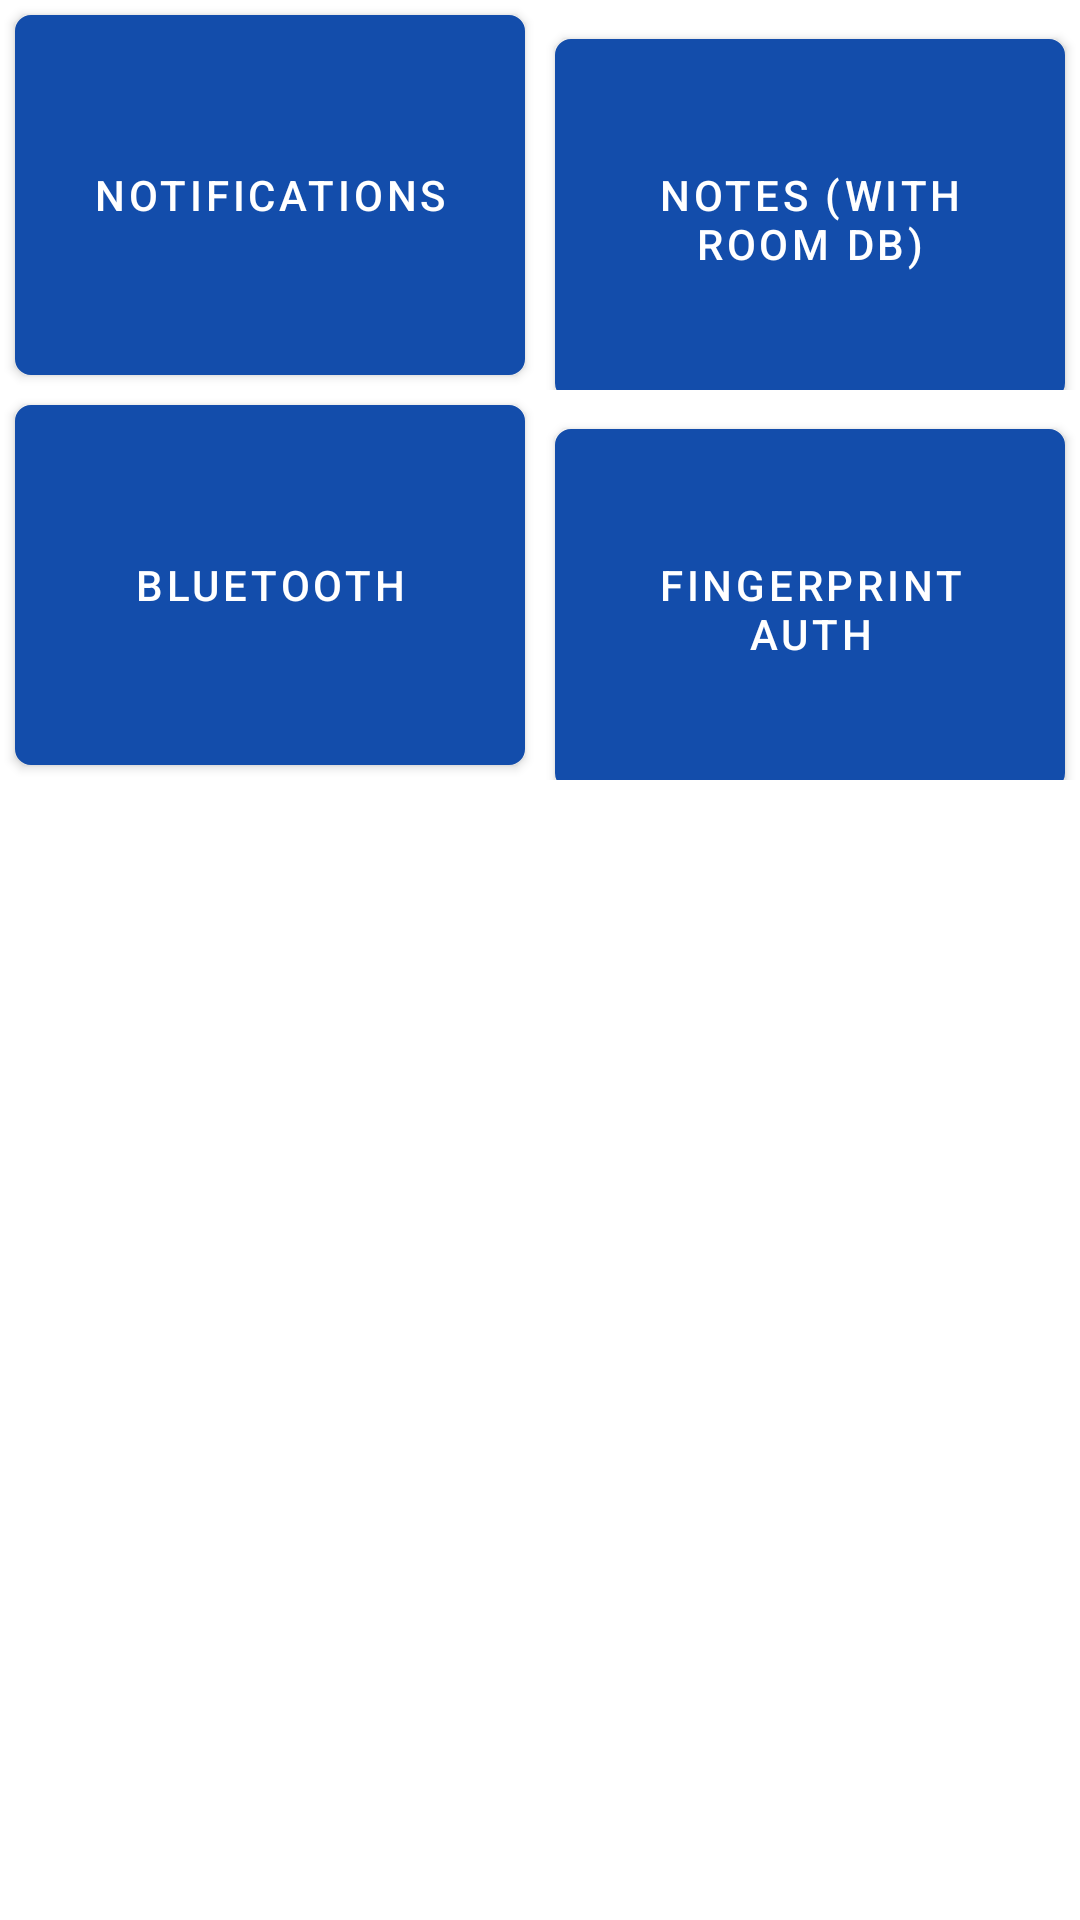

Reconstruct the res/layout file that produces this screen, plus the resources it refers to.
<!-- AndroidManifest.xml: application theme AppTheme -->
<!-- res/layout/activity_main.xml -->
<?xml version="1.0" encoding="utf-8"?>
<androidx.constraintlayout.widget.ConstraintLayout
    xmlns:android="http://schemas.android.com/apk/res/android"
    xmlns:app="http://schemas.android.com/apk/res-auto"
    xmlns:tools="http://schemas.android.com/tools"
    android:layout_width="match_parent"
    android:layout_height="match_parent"
    tools:context=".FnLibsGlobalClasses.MainActivity">

    <androidx.core.widget.NestedScrollView
        android:layout_width="match_parent"
        android:layout_height="0dp"
        app:layout_constraintBottom_toBottomOf="parent"
        app:layout_constraintEnd_toEndOf="parent"
        app:layout_constraintStart_toStartOf="parent"
        app:layout_constraintTop_toTopOf="parent"
        android:orientation="vertical">
        <LinearLayout
            android:layout_width="match_parent"
            android:layout_height="match_parent"
            android:orientation="vertical">
            <LinearLayout
                android:layout_width="match_parent"
                android:layout_height="wrap_content"
                android:orientation="horizontal">

                <Button
                    android:id="@+id/buttonNotifications"
                    android:layout_width="match_parent"
                    android:layout_height="120dp"
                    android:text="Notifications"
                    android:background="@drawable/button_bg"
                    android:layout_margin="5dp"
                    android:layout_weight="1"/>

                <Button
                    android:id="@+id/buttonNotes"
                    android:layout_width="match_parent"
                    android:layout_height="120dp"
                    android:text="Notes (With Room DB)"
                    android:background="@drawable/button_bg"
                    android:layout_margin="5dp"
                    android:layout_weight="1"/>

            </LinearLayout>

            <LinearLayout
                android:layout_width="match_parent"
                android:layout_height="wrap_content"
                android:orientation="horizontal">

                <Button
                    android:id="@+id/buttonBluetooth"
                    android:layout_width="match_parent"
                    android:layout_height="120dp"
                    android:text="Bluetooth"
                    android:background="@drawable/button_bg"
                    android:layout_margin="5dp"
                    android:layout_weight="1"/>

                <Button
                    android:layout_width="match_parent"
                    android:layout_height="120dp"
                    android:text="Fingerprint auth"
                    android:background="@drawable/button_bg"
                    android:layout_margin="5dp"
                    android:layout_weight="1"/>

            </LinearLayout>

        </LinearLayout>
    </androidx.core.widget.NestedScrollView>

</androidx.constraintlayout.widget.ConstraintLayout>
<!-- resources referenced by this layout -->
<resources>
  <!-- drawable button_bg (drawable) -->
  <?xml version="1.0" encoding="utf-8"?>
  <selector xmlns:android="http://schemas.android.com/apk/res/android">
      <item>
          <shape android:shape="rectangle">
              <corners android:radius="5dp"/>
              <solid android:color="@color/darkerWhite" />
              <stroke android:width="0.5dp"
                  android:color="@color/textColorPrimary"/>
          </shape>
      </item>
  </selector>
  <style name="AppTheme" parent="Theme.MaterialComponents.Light.DarkActionBar">
          
          <item name="colorPrimary">@color/colorPrimary</item>
          <item name="colorPrimaryDark">@color/colorPrimaryDark</item>
          <item name="colorAccent">@color/colorAccent</item>
      </style>
  <color name="darkerWhite">#f8f8f8</color>
  <color name="textColorPrimary">#3e3e3e</color>
  <color name="colorPrimary">#134dab</color>
  <color name="colorPrimaryDark">#1d325a</color>
  <color name="colorAccent">#F00C62</color>
</resources>
